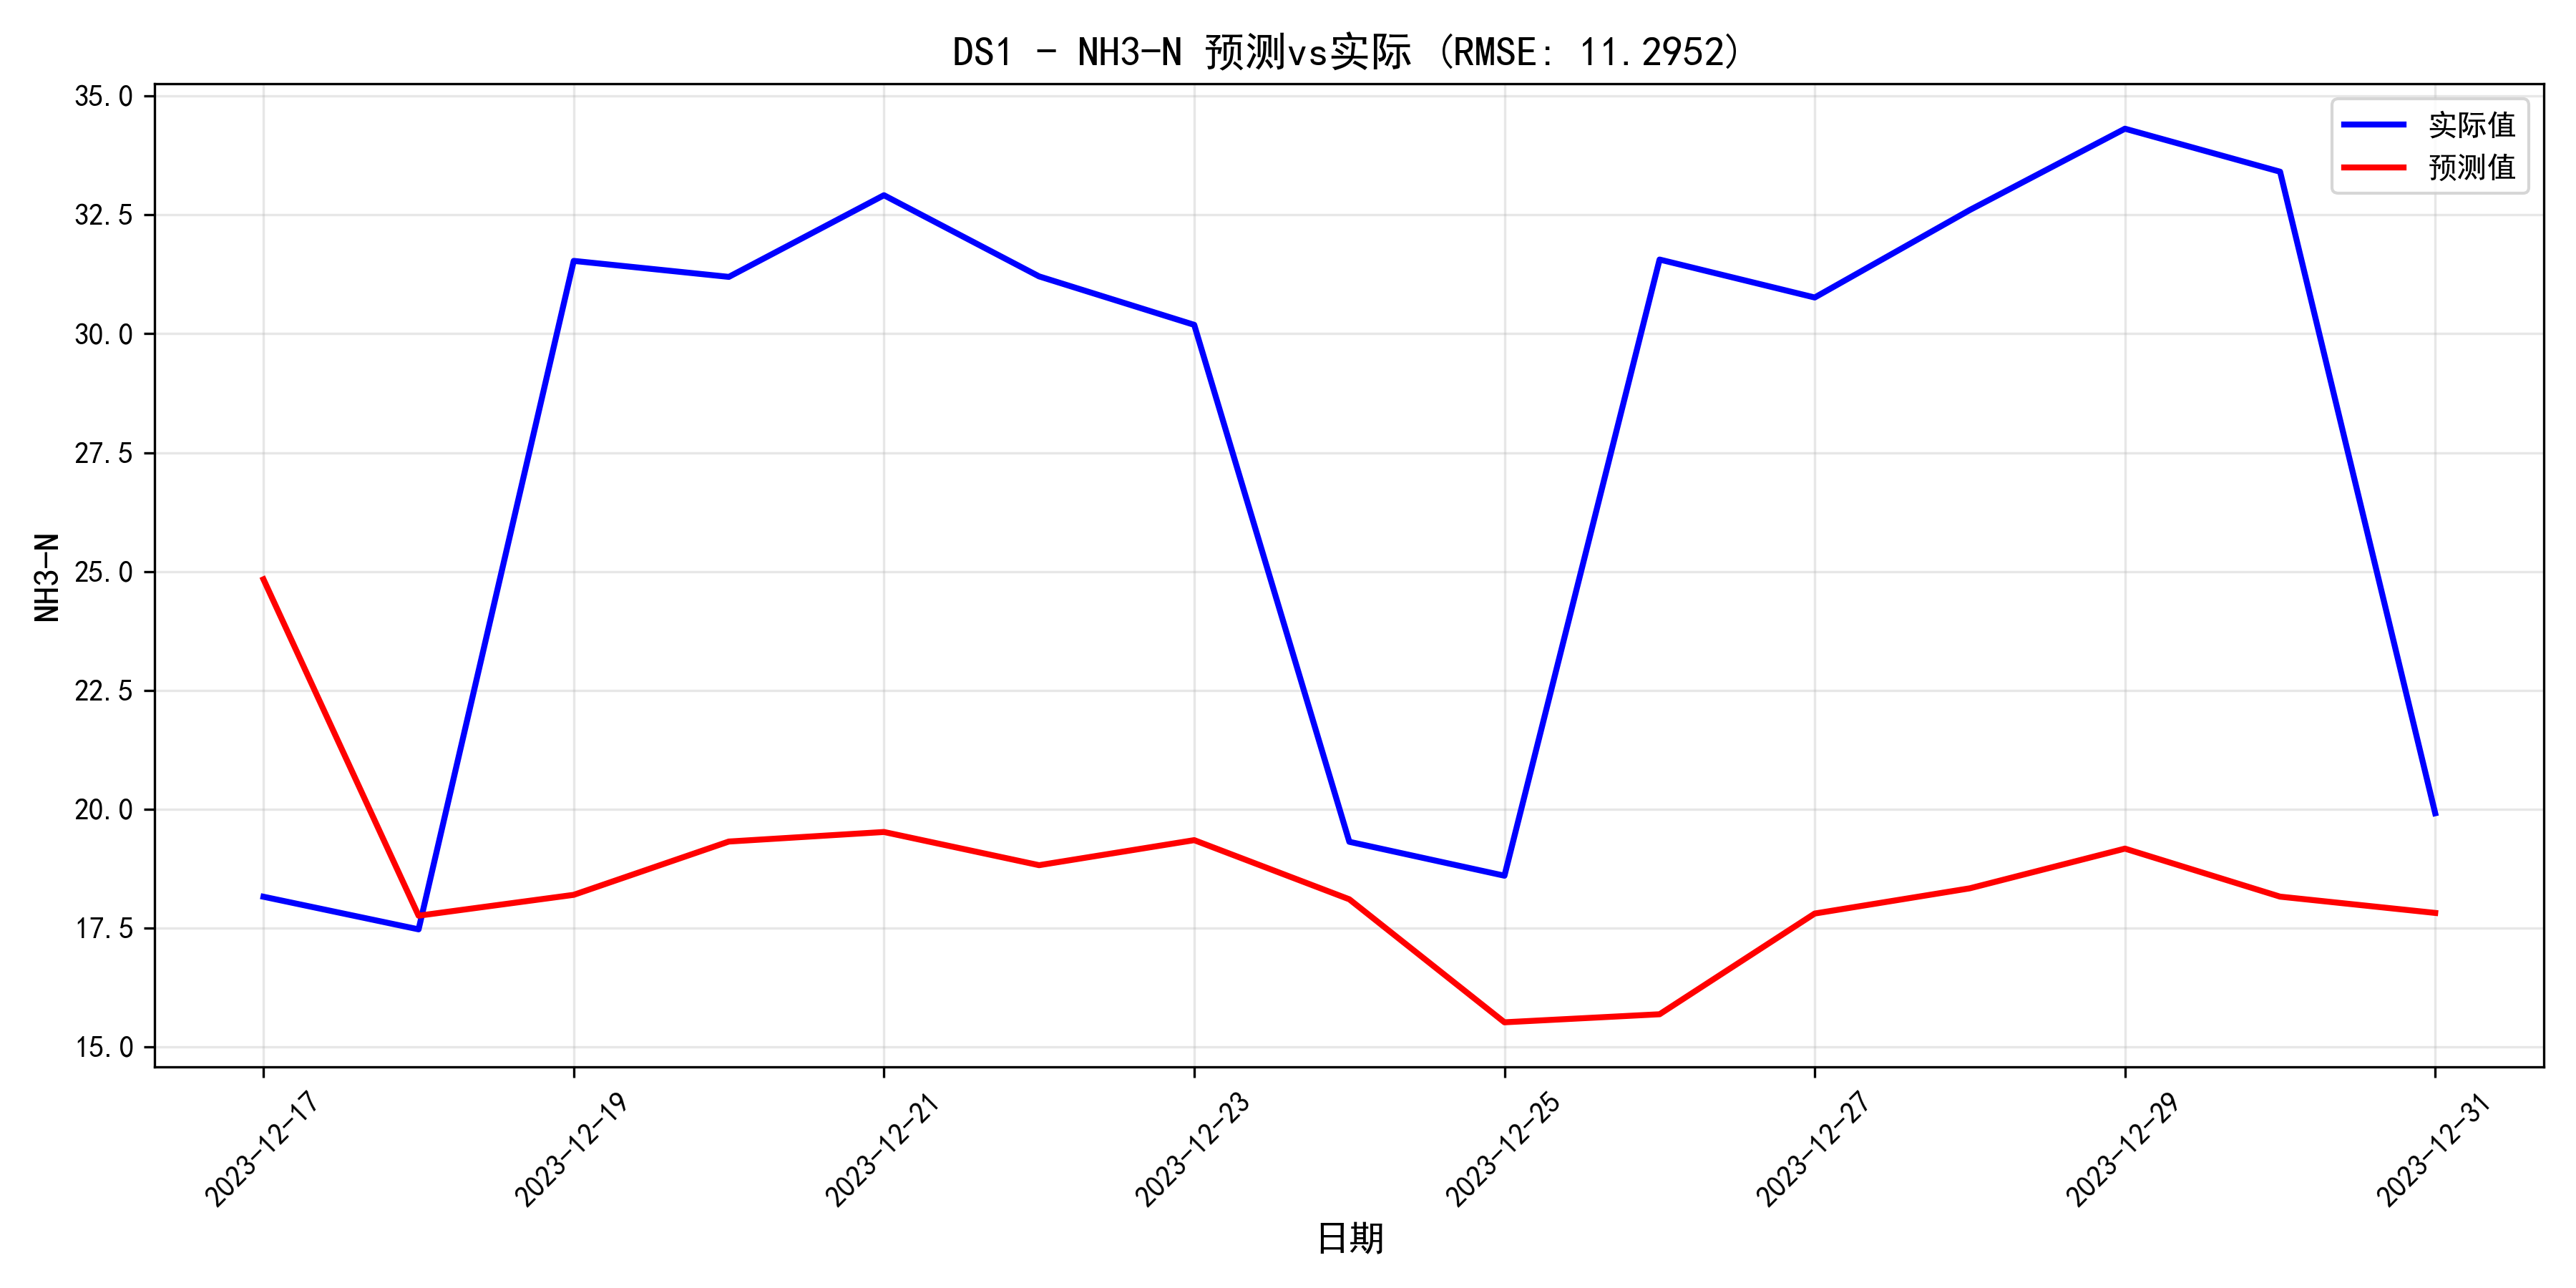

Data behind this chart, as committed beside it:
日期, 预测值, 实际值, 误差, 相对误差%
2023-12-17, 24.84, 18.16, 6.675, 36.76
2023-12-18, 17.76, 17.47, 0.2873, 1.644
2023-12-19, 18.2, 31.53, -13.33, 42.28
2023-12-20, 19.32, 31.2, -11.87, 38.07
2023-12-21, 19.52, 32.91, -13.39, 40.69
2023-12-22, 18.82, 31.21, -12.38, 39.68
2023-12-23, 19.35, 30.19, -10.84, 35.9
2023-12-24, 18.11, 19.32, -1.21, 6.262
2023-12-25, 15.52, 18.6, -3.083, 16.57
2023-12-26, 15.69, 31.56, -15.87, 50.29
2023-12-27, 17.81, 30.76, -12.96, 42.11
2023-12-28, 18.34, 32.6, -14.27, 43.75
2023-12-29, 19.17, 34.31, -15.14, 44.12
2023-12-30, 18.16, 33.41, -15.25, 45.63
2023-12-31, 17.82, 19.92, -2.096, 10.52
